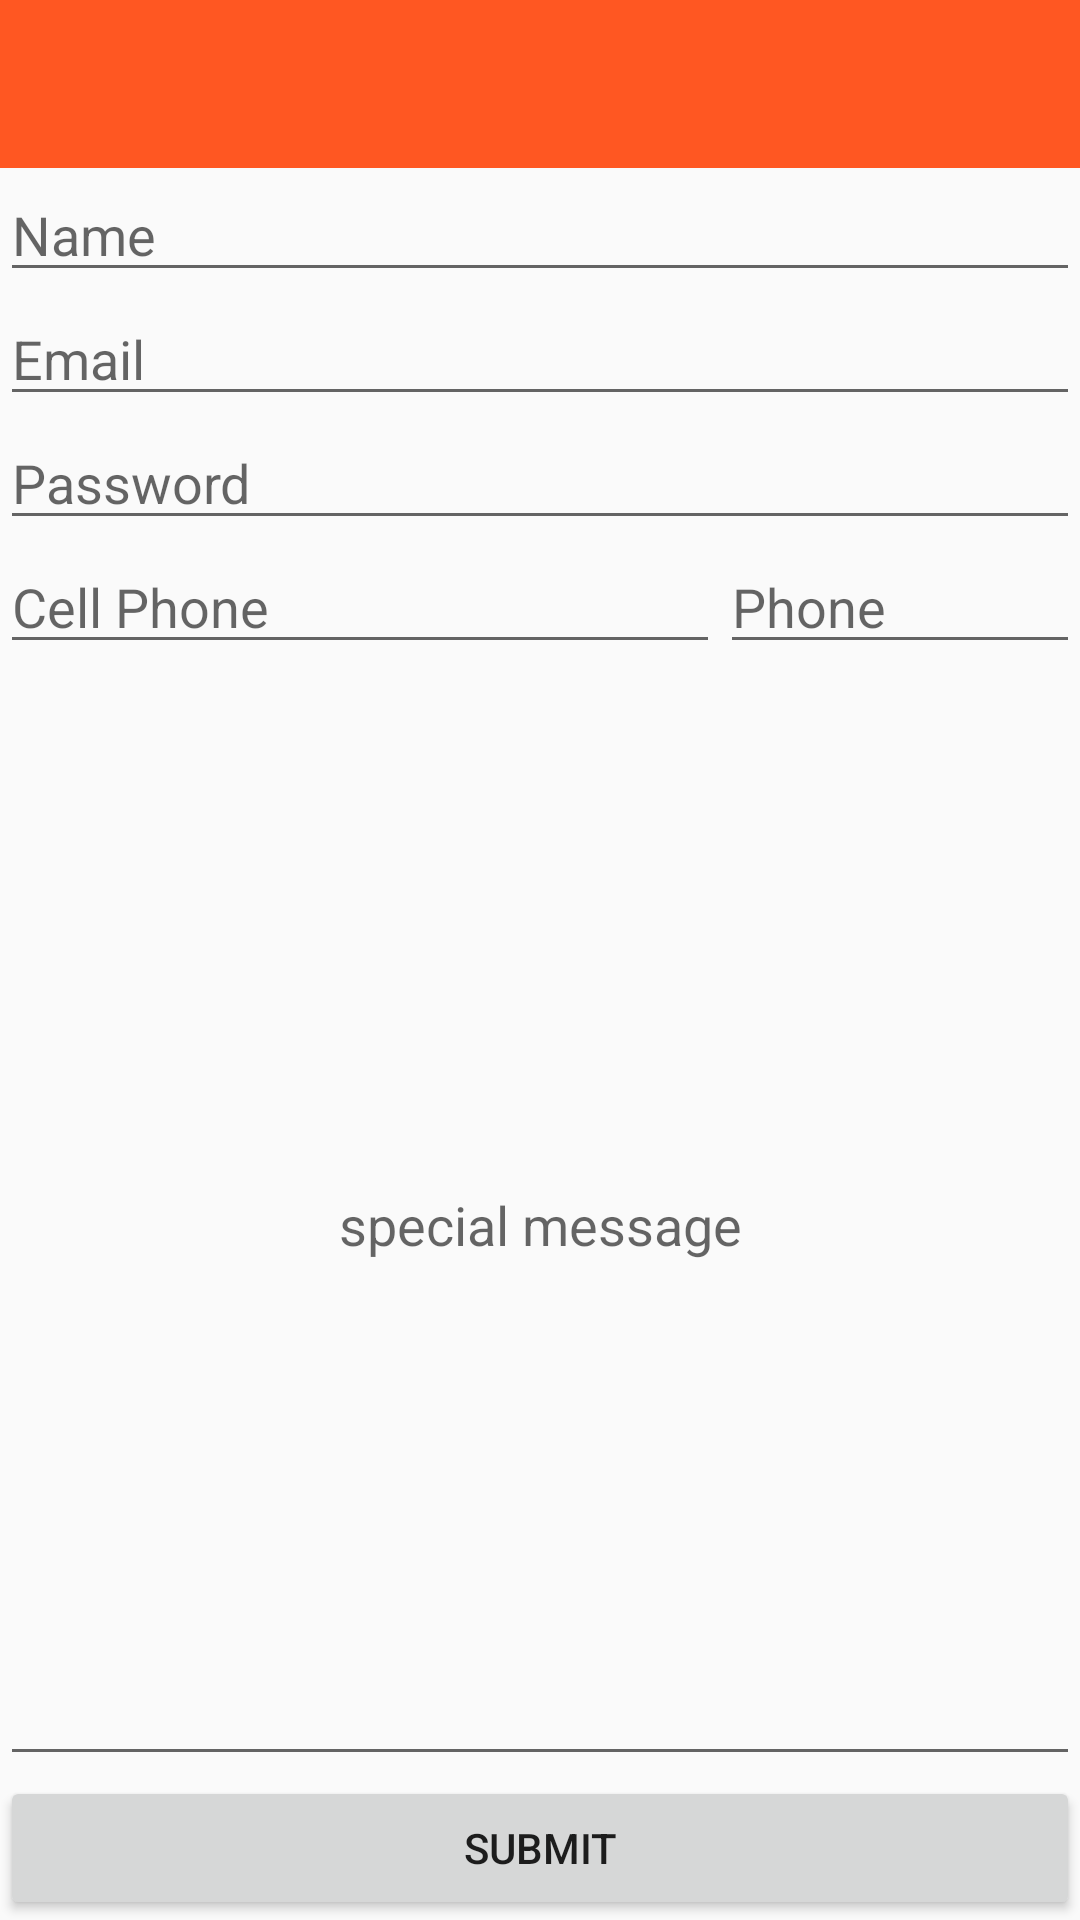

This screen was rendered from an Android layout file. Write that file and the resources it references.
<!-- AndroidManifest.xml: application theme AppTheme -->
<!-- res/layout/activity_register.xml -->
<?xml version="1.0" encoding="utf-8"?>
<LinearLayout
    xmlns:android="http://schemas.android.com/apk/res/android"
    xmlns:app="http://schemas.android.com/apk/res-auto"
    xmlns:tools="http://schemas.android.com/tools"
    android:layout_width="match_parent"
    android:layout_height="match_parent"
    android:orientation="vertical"
    tools:context="com.example.itrain.mymaterial.RegisterActivity">
    <android.support.v7.widget.Toolbar
        android:layout_width="match_parent"
        android:layout_height="wrap_content"
        android:id="@+id/toolbar"
        android:background="?attr/colorPrimary"
        app:layout_scrollFlags="scroll|enterAlways"
        app:popupTheme="@style/ThemeOverlay.AppCompat.Light">
    </android.support.v7.widget.Toolbar>

    <EditText
        android:hint="Name"
        android:id="@+id/name"
        android:layout_width="match_parent"
        android:layout_height="wrap_content" />
    <EditText
        android:hint="Email"
        android:id="@+id/email"
        android:layout_width="match_parent"
        android:layout_height="wrap_content" />
    <EditText
        android:hint="Password"
        android:layout_width="match_parent"
        android:layout_height="wrap_content"
        android:id="@+id/password"
        android:inputType="textPassword"/>
    <LinearLayout
        android:layout_width="match_parent"
        android:layout_height="wrap_content"
        android:orientation="horizontal">

        <EditText
            android:hint="Cell Phone"
            android:id="@+id/cell"
            android:layout_weight="2"
            android:layout_width="0dp"
            android:layout_height="wrap_content"/>
        <EditText
            android:hint="Phone"
            android:id="@+id/phone"
            android:layout_weight="1"
            android:layout_width="0dp"
            android:layout_height="wrap_content" />
    </LinearLayout>

        <EditText
            android:layout_width="match_parent"
            android:layout_height="0dp"
            android:gravity="center"
            android:hint="special message"
            android:layout_weight="1"/>


    <Button
        android:layout_width="match_parent"
        android:layout_height="wrap_content"
        android:id="@+id/submit"
        android:text="Submit"/>
</LinearLayout>
<!-- resources referenced by this layout -->
<resources>
  <style name="AppTheme" parent="AppTheme.Base" />
  <style name="AppTheme.Base" parent="Theme.AppCompat.Light.NoActionBar">
          
          <item name="colorPrimary">#FF5722</item>
          
          <item name="colorPrimaryDark">#E64A19</item>
          
          <item name="colorAccent">#00BCD4</item>
          
      </style>
</resources>
